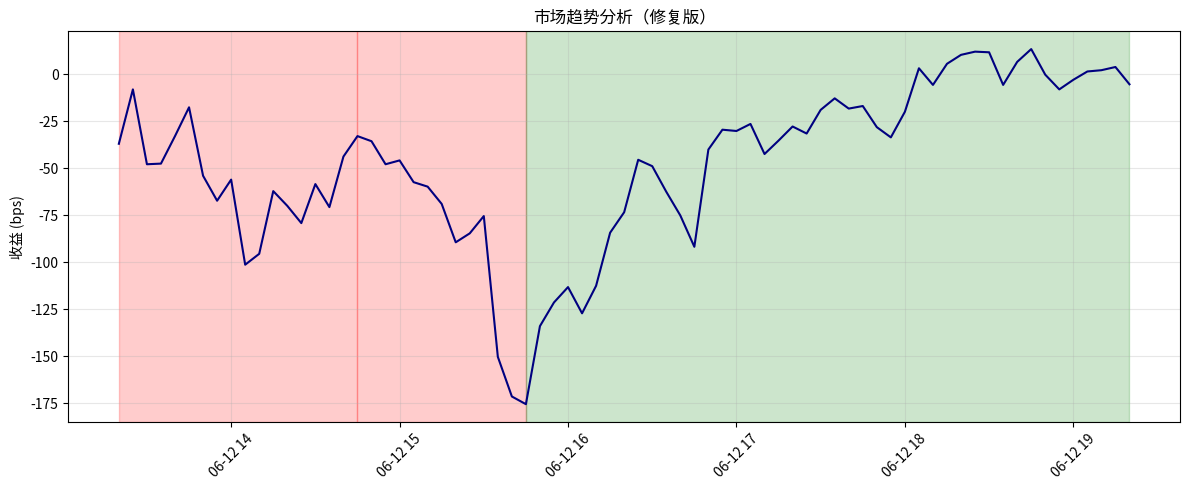

Write Python code to recreate this figure.
import numpy as np
import pandas as pd
import matplotlib.pyplot as plt
from datetime import datetime
from scipy import stats
from scipy.signal import find_peaks

# 输入数据（保持不变）
data = """-37.06,2025.06.12 13:20:00
-8.16,2025.06.12 13:25:00
-47.94,2025.06.12 13:30:00
-47.6,2025.06.12 13:35:00
-32.98,2025.06.12 13:40:00
-17.68,2025.06.12 13:45:00
-54.06,2025.06.12 13:50:00
-67.32,2025.06.12 13:55:00
-56.1,2025.06.12 14:00:00
-101.32,2025.06.12 14:05:00
-95.54,2025.06.12 14:10:00
-62.22,2025.06.12 14:15:00
-70.04,2025.06.12 14:20:00
-79.22,2025.06.12 14:25:00
-58.48,2025.06.12 14:30:00
-70.72,2025.06.12 14:35:00
-43.86,2025.06.12 14:40:00
-32.98,2025.06.12 14:45:00
-35.7,2025.06.12 14:50:00
-47.94,2025.06.12 14:55:00
-45.9,2025.06.12 15:00:00
-57.46,2025.06.12 15:05:00
-59.84,2025.06.12 15:10:00
-69.02,2025.06.12 15:15:00
-89.42,2025.06.12 15:20:00
-84.66,2025.06.12 15:25:00
-75.48,2025.06.12 15:30:00
-150.28,2025.06.12 15:35:00
-171.36,2025.06.12 15:40:00
-175.44,2025.06.12 15:45:00
-133.96,2025.06.12 15:50:00
-121.38,2025.06.12 15:55:00
-113.22,2025.06.12 16:00:00
-127.16,2025.06.12 16:05:00
-112.54,2025.06.12 16:10:00
-84.32,2025.06.12 16:15:00
-73.44,2025.06.12 16:20:00
-45.56,2025.06.12 16:25:00
-48.96,2025.06.12 16:30:00
-62.56,2025.06.12 16:35:00
-75.14,2025.06.12 16:40:00
-91.8,2025.06.12 16:45:00
-40.12,2025.06.12 16:50:00
-29.58,2025.06.12 16:55:00
-30.26,2025.06.12 17:00:00
-26.52,2025.06.12 17:05:00
-42.5,2025.06.12 17:10:00
-35.36,2025.06.12 17:15:00
-27.88,2025.06.12 17:20:00
-31.62,2025.06.12 17:25:00
-19.04,2025.06.12 17:30:00
-12.92,2025.06.12 17:35:00
-18.36,2025.06.12 17:40:00
-17,2025.06.12 17:45:00
-28.22,2025.06.12 17:50:00
-33.66,2025.06.12 17:55:00
-20.06,2025.06.12 18:00:00
3.06,2025.06.12 18:05:00
-5.78,2025.06.12 18:10:00
5.44,2025.06.12 18:15:00
10.2,2025.06.12 18:20:00
11.9,2025.06.12 18:25:00
11.56,2025.06.12 18:30:00
-5.78,2025.06.12 18:35:00
6.46,2025.06.12 18:40:00
13.26,2025.06.12 18:45:00
-0.34,2025.06.12 18:50:00
-8.16,2025.06.12 18:55:00
-3.06,2025.06.12 19:00:00
1.36,2025.06.12 19:05:00
2.04,2025.06.12 19:10:00
3.74,2025.06.12 19:15:00
-5.44,2025.06.12 19:20:00"""  # 您提供的完整数据（此处省略）

# 数据解析（保持不变）
lines = [line.split(',') for line in data.strip().split('\n')]
values = np.array([float(line[0]) for line in lines])
timestamps = [datetime.strptime(line[1].strip(), '%Y.%m.%d %H:%M:%S') for line in lines]


# 修复1：安全的斜率计算函数
def safe_slope_calc(x, y):
    """处理SVD不收敛问题的稳健斜率计算"""
    try:
        slope = np.polyfit(range(len(x)), x, 1)[0]
    except np.linalg.LinAlgError:
        # 使用最小二乘法替代
        A = np.vstack([range(len(x)), np.ones(len(x))]).T
        slope = np.linalg.lstsq(A, x, rcond=None)[0][0]
    return slope


# 修复2：增强的趋势类型判断
def determine_trend_type(segment_values):
    if len(segment_values) < 3:  # 数据点不足时返回默认值
        return ("数据不足", 0.5)

    # 使用安全斜率计算
    slope = safe_slope_calc(segment_values, range(len(segment_values)))
    volatility = np.std(segment_values)

    # 判断逻辑
    if abs(slope) > 0.5:  # 显著斜率
        return ("趋势上涨", 0.65) if slope > 0 else ("趋势下跌", 0.65)
    else:
        return ("宽幅震荡", 0.5) if volatility > 20 else ("窄幅震荡", 0.5)


# 修复3：稳健的Hurst指数计算
def hurst_exponent(ts):
    if len(ts) < 5:  # 数据点不足时返回默认值
        return 0.5

    try:
        lags = range(2, min(20, len(ts) // 2))
        tau = [np.std(np.subtract(ts[lag:], ts[:-lag])) for lag in lags]
        return np.polyfit(np.log(lags), np.log(tau), 1)[0] if len(lags) > 1 else 0.5
    except:
        return 0.5


# 修复4：改进的自动分段函数
def auto_segment(values, timestamps):
    """基于视觉显著点的分段逻辑"""
    # 识别关键极值点
    peaks, _ = find_peaks(values, prominence=20)  # 突出至少20bps的峰值
    valleys, _ = find_peaks(-values, prominence=20)  # 突出至少20bps的谷底

    # 合并并排序所有关键点
    turning_points = sorted(set(np.concatenate([peaks, valleys])))

    # 强制包含首尾点
    turning_points = [0] + [p for p in turning_points if 0 < p < len(values) - 1] + [len(values) - 1]

    # 筛选最具代表性的转折点（按价格变化幅度）
    significant_points = []
    for i in range(1, len(turning_points)):
        prev = turning_points[i - 1]
        curr = turning_points[i]
        price_change = abs(values[curr] - values[prev])
        if price_change > 30:  # 至少30bps的变化才视为有效转折
            significant_points.append(curr)

    # 合并相邻过近的转折点（最小30分钟间隔）
    merged_points = []
    min_interval = 6  # 5分钟*6=30分钟
    for point in significant_points:
        if not merged_points or point - merged_points[-1] >= min_interval:
            merged_points.append(point)

    # 确保分段在3-5段之间
    if len(merged_points) > 4:
        # 取价格变化最大的4个点
        merged_points = sorted([
            merged_points[np.argmax([abs(values[p] - values[merged_points[i - 1]])
                                     for i, p in enumerate(merged_points[1:], 1)])],
            merged_points[np.argmax([abs(values[p] - values[0]) for p in merged_points])],
            merged_points[np.argmax([abs(values[-1] - values[p]) for p in merged_points])]
        ])

    # 构建最终分段
    segments = []
    last_point = 0
    for point in merged_points[:4]:  # 最多取4个分割点形成5段
        segments.append((last_point, point))
        last_point = point
    segments.append((last_point, len(values) - 1))

    return segments[:5]  # 保证最多5段


# 执行分段
segments = auto_segment(values, timestamps)


# 阶段分析（使用修复后的函数）
def analyze_segment(values, start_idx, end_idx):
    segment_values = values[start_idx:end_idx + 1]

    # 基础指标
    duration = (timestamps[end_idx] - timestamps[start_idx]).total_seconds() / 60
    mean_return = np.mean(segment_values)
    max_dd = np.min(segment_values)
    volatility = np.std(segment_values)

    # 使用修复后的函数
    trend_type, hurst = determine_trend_type(segment_values)

    return {
        "时间范围": f"{timestamps[start_idx].strftime('%H:%M')}-{timestamps[end_idx].strftime('%H:%M')}",
        "持续时间(min)": round(duration),
        "趋势类型": trend_type,
        "平均收益(bps)": round(mean_return, 1),
        "最大回撤(bps)": round(max_dd, 1),
        "波动率": round(volatility, 1),
        "Hurst指数": round(hurst, 2),
        "趋势强度": "强" if abs(mean_return) > 30 else "中" if abs(mean_return) > 15 else "弱"
    }


# 整体评估（使用修复后的函数）
def evaluate_overall(values):
    try:
        slope = safe_slope_calc(values, range(len(values)))
        hurst = hurst_exponent(values)
        return {
            "整体趋势": "趋势上涨" if slope > 0.3 else "趋势下跌" if slope < -0.3 else "震荡行情",
            "累计收益(bps)": round(values[-1] - values[0], 1),
            "整体Hurst指数": round(hurst, 2),
            "趋势持续性": "强" if hurst > 0.65 else "中" if hurst > 0.55 else "弱"
        }
    except:
        return {
            "整体趋势": "数据不足",
            "累计收益(bps)": 0,
            "整体Hurst指数": 0.5,
            "趋势持续性": "未知"
        }


# 生成报告
seg_reports = [analyze_segment(values, start, end) for start, end in segments]
overall_report = evaluate_overall(values)

# 输出结果
print("=== 三段式趋势分析 ===")
print(pd.DataFrame(seg_reports).to_string(index=False))

print("\n=== 整体趋势评估 ===")
for k, v in overall_report.items():
    print(f"{k}: {v}")

# 可视化
plt.figure(figsize=(12, 5))
plt.plot(timestamps, values, color='navy', linewidth=1.5)

colors = {'趋势上涨': 'green', '趋势下跌': 'red',
          '宽幅震荡': 'orange', '窄幅震荡': 'blue',
          '数据不足': 'gray'}
for (start, end), report in zip(segments, seg_reports):
    plt.axvspan(timestamps[start], timestamps[end],
                color=colors[report['趋势类型']], alpha=0.2)

plt.title("市场趋势分析（修复版）")
plt.ylabel("收益 (bps)")
plt.xticks(rotation=45)
plt.grid(alpha=0.3)
plt.tight_layout()
plt.show()